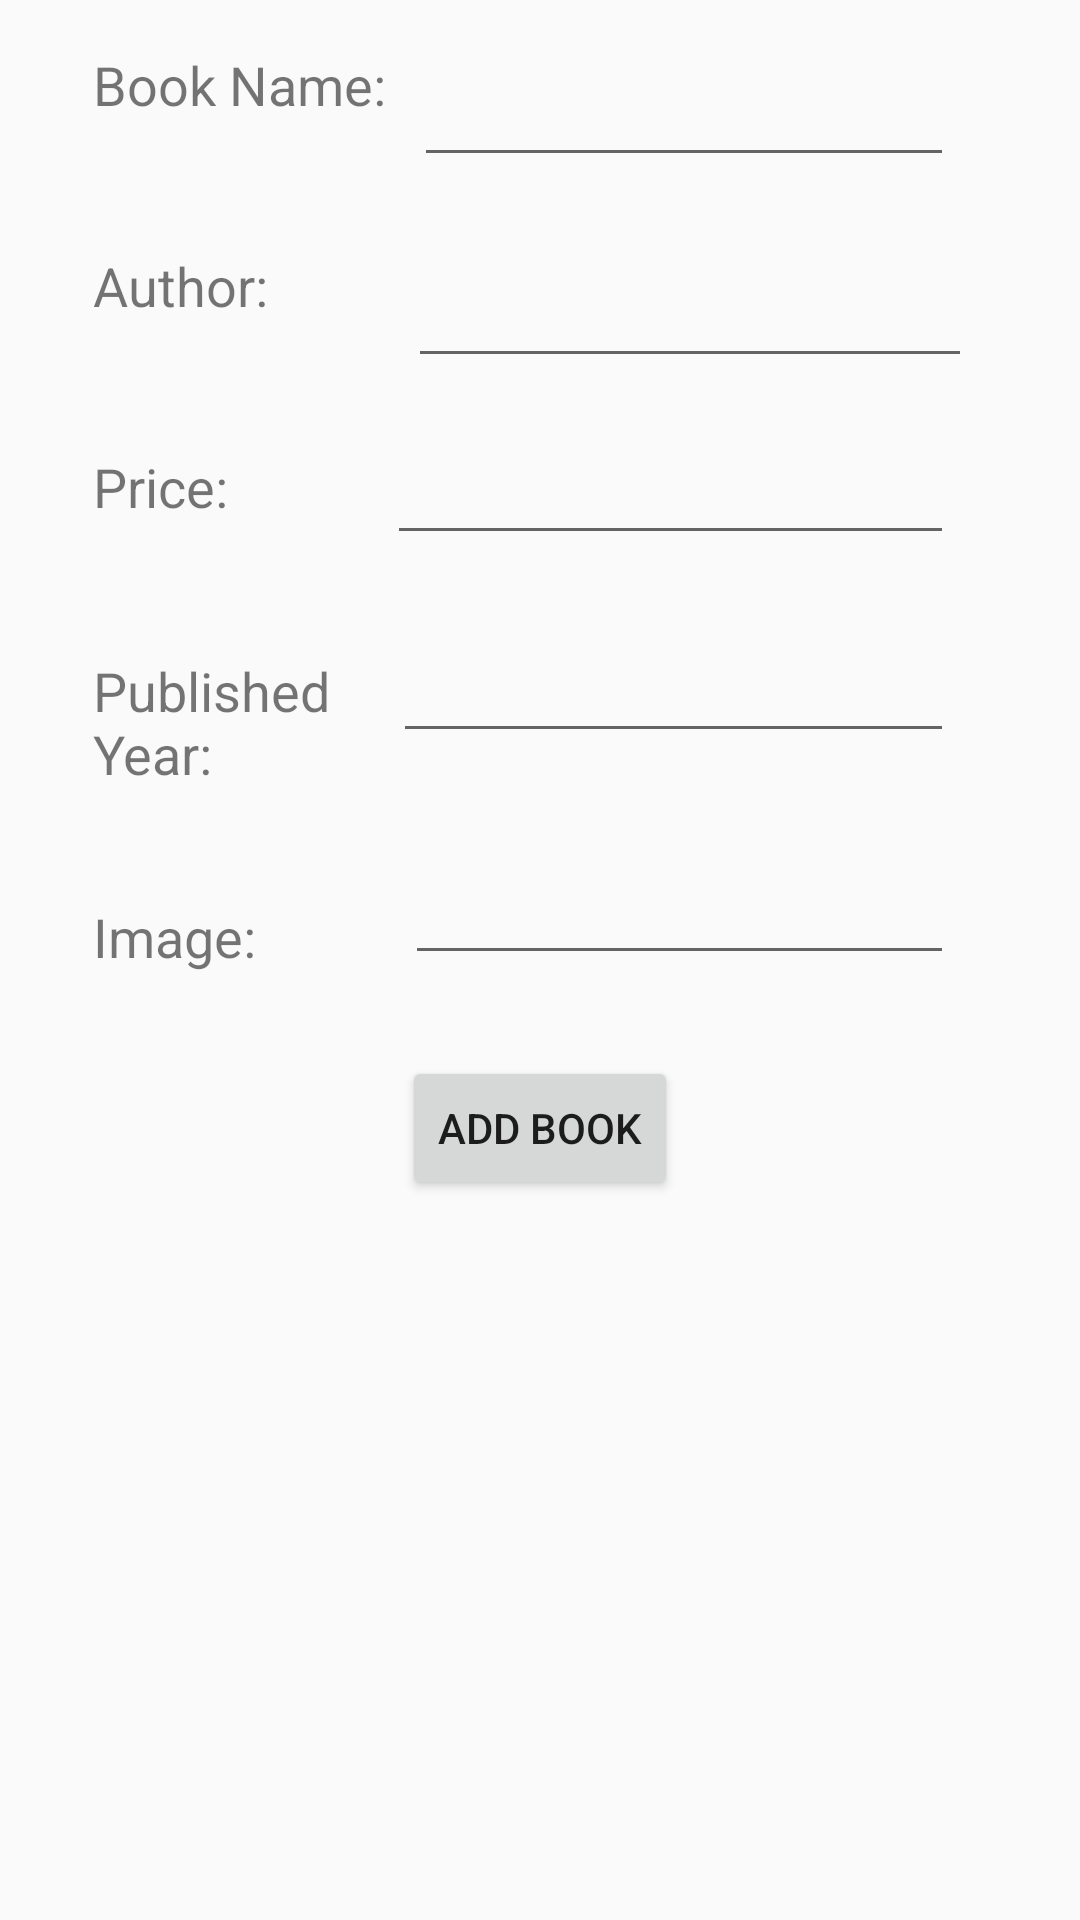

Android layout source for this screen:
<!-- AndroidManifest.xml: application theme AppTheme -->
<!-- res/layout/activity_add_book.xml -->
<?xml version="1.0" encoding="utf-8"?>

<android.support.constraint.ConstraintLayout xmlns:android="http://schemas.android.com/apk/res/android"
    xmlns:app="http://schemas.android.com/apk/res-auto"
    xmlns:tools="http://schemas.android.com/tools"
    android:layout_width="match_parent"
    android:layout_height="match_parent"
    tools:context="skillders.com.booksqlite.AddBookActivity">

    <TextView
        android:id="@+id/textView"
        android:layout_width="115dp"
        android:layout_height="43dp"
        android:layout_marginLeft="31dp"
        android:layout_marginTop="16dp"
        android:text="Book Name:"
        android:textAlignment="textStart"
        android:textSize="18sp"
        app:layout_constraintLeft_toLeftOf="parent"
        app:layout_constraintTop_toTopOf="parent" />

    <EditText
        android:id="@+id/etBookName"
        android:layout_width="180dp"
        android:layout_height="43dp"
        android:layout_marginRight="42dp"
        android:layout_marginTop="16dp"
        android:ems="10"
        android:inputType="textPersonName"
        app:layout_constraintRight_toRightOf="parent"
        app:layout_constraintTop_toTopOf="parent" />

    <TextView
        android:id="@+id/textView2"
        android:layout_width="113dp"
        android:layout_height="35dp"
        android:layout_marginLeft="31dp"
        android:layout_marginTop="24dp"
        android:text="Author:"
        android:textAlignment="textStart"
        android:textSize="18sp"
        app:layout_constraintLeft_toLeftOf="parent"
        app:layout_constraintTop_toBottomOf="@+id/textView" />

    <EditText
        android:id="@+id/etAuthor"
        android:layout_width="188dp"
        android:layout_height="52dp"
        android:layout_marginRight="36dp"
        android:layout_marginTop="15dp"
        android:ems="10"
        android:inputType="textPersonName"
        app:layout_constraintRight_toRightOf="parent"
        app:layout_constraintTop_toBottomOf="@+id/etBookName" />

    <TextView
        android:id="@+id/textView3"
        android:layout_width="113dp"
        android:layout_height="35dp"
        android:text="Price:"
        android:textAlignment="textStart"
        android:textSize="18sp"
        android:layout_marginTop="32dp"
        app:layout_constraintTop_toBottomOf="@+id/textView2"
        android:layout_marginLeft="31dp"
        app:layout_constraintLeft_toLeftOf="parent" />

    <EditText
        android:id="@+id/etPrice"
        android:layout_width="189dp"
        android:layout_height="44dp"
        android:layout_marginRight="42dp"
        android:layout_marginTop="15dp"
        android:ems="10"
        android:inputType="textPersonName"
        app:layout_constraintRight_toRightOf="parent"
        app:layout_constraintTop_toBottomOf="@+id/etAuthor" />

    <TextView
        android:id="@+id/textView4"
        android:layout_width="116dp"
        android:layout_height="52dp"
        android:text="Published Year:"
        android:textSize="18sp"
        android:layout_marginLeft="31dp"
        app:layout_constraintLeft_toLeftOf="parent"
        android:layout_marginTop="33dp"
        app:layout_constraintTop_toBottomOf="@+id/textView3" />

    <EditText
        android:id="@+id/etYear"
        android:layout_width="187dp"
        android:layout_height="42dp"
        android:layout_marginRight="42dp"
        android:layout_marginTop="24dp"
        android:ems="10"
        android:inputType="textPersonName"
        app:layout_constraintRight_toRightOf="parent"
        app:layout_constraintTop_toBottomOf="@+id/etPrice" />

    <TextView
        android:id="@+id/textView5"
        android:layout_width="113dp"
        android:layout_height="35dp"
        android:layout_marginLeft="31dp"
        android:layout_marginTop="30dp"
        android:text="Image:"
        android:textAlignment="textStart"
        android:textSize="18sp"
        app:layout_constraintLeft_toLeftOf="parent"
        app:layout_constraintTop_toBottomOf="@+id/textView4" />

    <EditText
        android:id="@+id/etImage"
        android:layout_width="183dp"
        android:layout_height="46dp"
        android:layout_marginRight="42dp"
        android:layout_marginTop="28dp"
        android:ems="10"
        android:inputType="textPersonName"
        app:layout_constraintRight_toRightOf="parent"
        app:layout_constraintTop_toBottomOf="@+id/etYear" />

    <Button
        android:id="@+id/btnAddBook"
        android:layout_width="wrap_content"
        android:layout_height="wrap_content"
        android:layout_marginLeft="8dp"
        android:layout_marginRight="8dp"
        android:layout_marginTop="27dp"
        android:text="Add Book"
        app:layout_constraintLeft_toLeftOf="parent"
        app:layout_constraintRight_toRightOf="parent"
        app:layout_constraintTop_toBottomOf="@+id/etImage" />
</android.support.constraint.ConstraintLayout>
<!-- resources referenced by this layout -->
<resources>
  <style name="AppTheme" parent="Theme.AppCompat.Light.DarkActionBar">
          
          <item name="colorPrimary">@color/colorPrimary</item>
          <item name="colorPrimaryDark">@color/colorPrimaryDark</item>
          <item name="colorAccent">@color/colorAccent</item>
      </style>
  <color name="colorPrimary">#3F51B5</color>
  <color name="colorPrimaryDark">#303F9F</color>
  <color name="colorAccent">#FF4081</color>
</resources>
